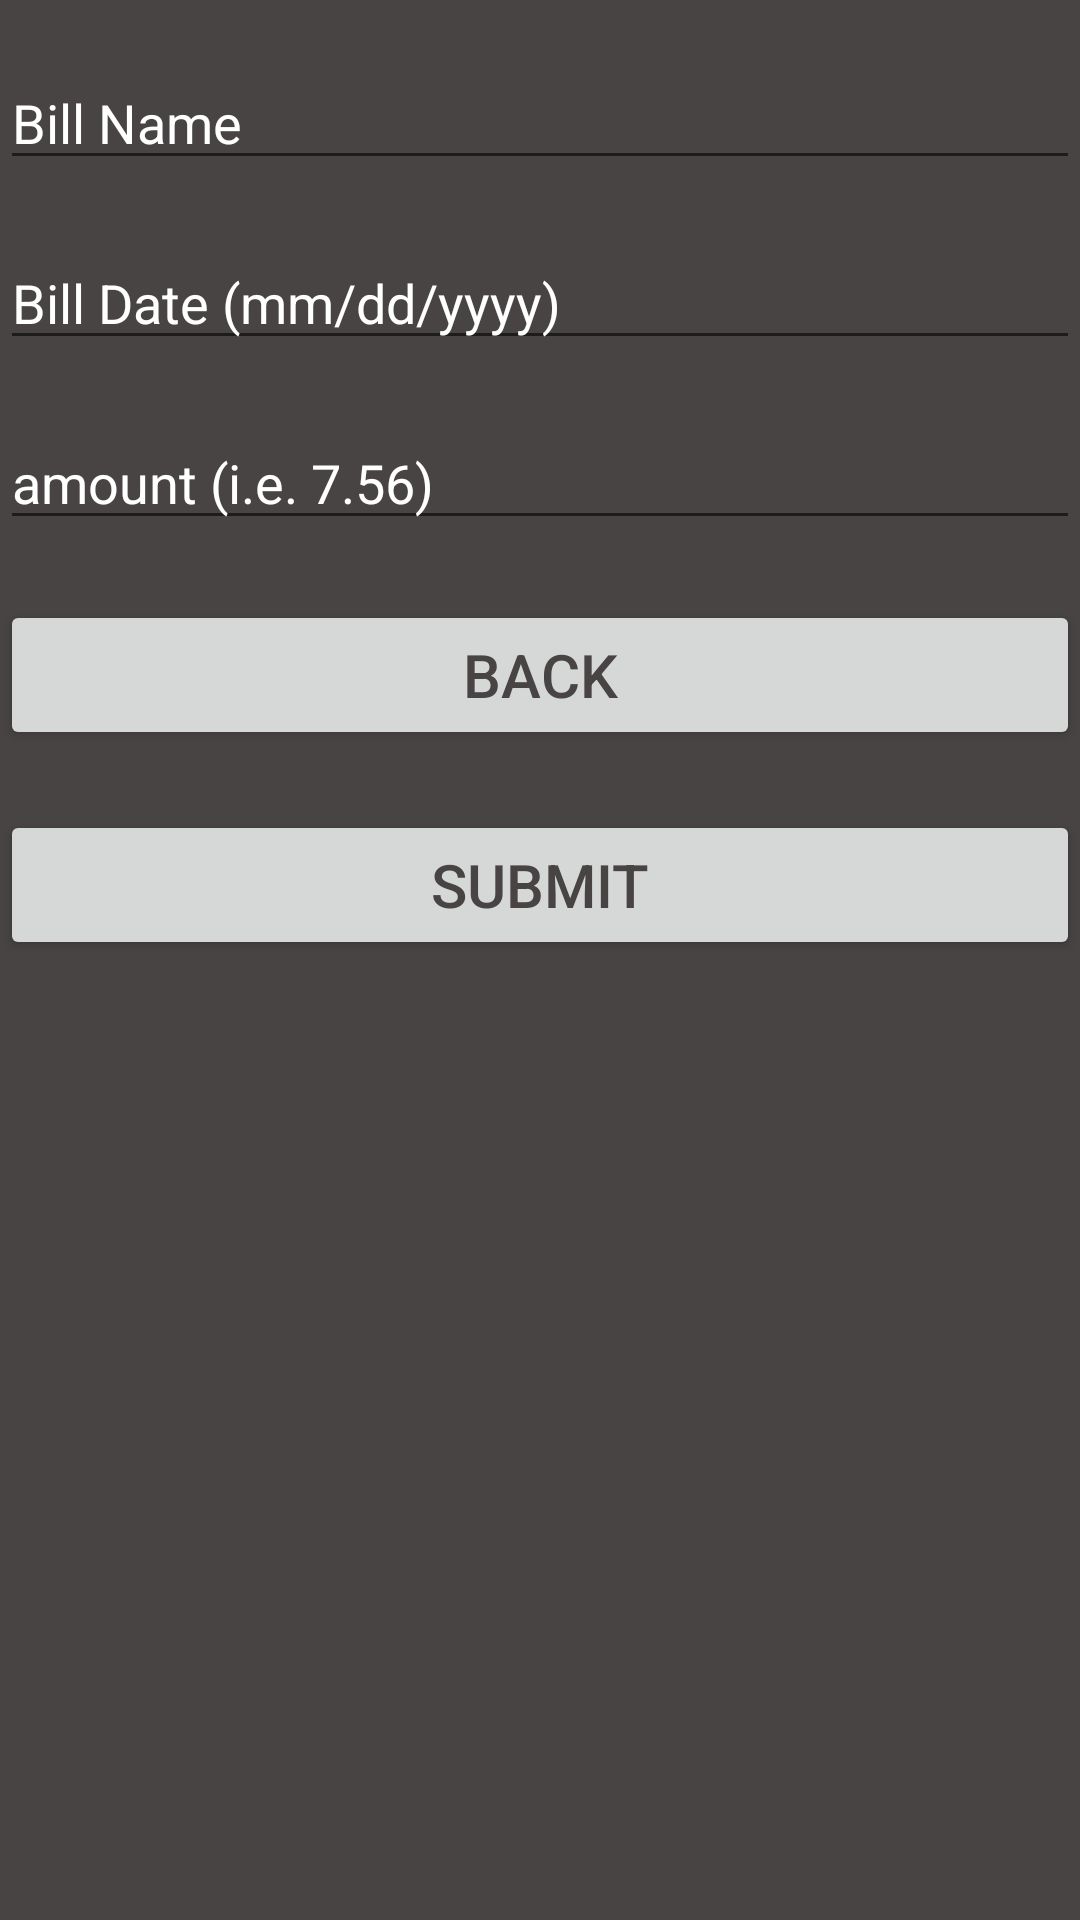

This screen was rendered from an Android layout file. Write that file and the resources it references.
<!-- AndroidManifest.xml: application theme AppTheme -->
<!-- res/layout/activity_add_bill_activity.xml -->
<?xml version="1.0" encoding="utf-8"?>
<RelativeLayout xmlns:android="http://schemas.android.com/apk/res/android"
    xmlns:app="http://schemas.android.com/apk/res-auto"
    xmlns:tools="http://schemas.android.com/tools"
    android:layout_width="match_parent"
    android:layout_height="match_parent"
    tools:context="com.easyfin.travis.easyfin.add_bill_activity">
    <EditText
        android:id="@+id/bill_add_name"
        android:layout_marginTop="20dp"
        android:layout_width="match_parent"
        android:layout_height="40dp"
        android:layout_alignParentTop="true"
        android:hint="@string/bill_add_name_text"
        android:textColorHint="@color/white"
        android:textColor="@color/white"/>
    <EditText
        android:id="@+id/bill_add_date"
        android:layout_marginTop="20dp"
        android:layout_width="match_parent"
        android:layout_height="40dp"
        android:layout_below="@id/bill_add_name"
        android:hint="@string/bill_add_date_text"
        android:textColorHint="@color/white"
        android:inputType="date"
        android:textColor="@color/white"/>
    <EditText
        android:id="@+id/bill_add_amount"
        android:layout_marginTop="20dp"
        android:layout_width="match_parent"
        android:layout_height="40dp"
        android:layout_below="@id/bill_add_date"
        android:hint="@string/bill_add_amount_text"
        android:textColorHint="@color/white"
        android:inputType="numberDecimal"
        android:textColor="@color/white"/>

    <Button
        android:id="@+id/bill_back_button"
        android:layout_width="match_parent"
        android:layout_height="50dp"
        android:layout_below="@id/bill_add_amount"
        android:layout_marginTop="20dp"
        android:textColor="@color/colorWindowBackground"
        android:textSize="20dp"
        android:text="@string/backBttn"/>
    <Button
        android:id="@+id/bill_submit_button"
        android:textColor="@color/colorWindowBackground"
        android:layout_width="match_parent"
        android:layout_height="50dp"
        android:text="@string/submitBttn"
        android:layout_below="@id/bill_back_button"
        android:layout_marginTop="20dp"
        android:textSize="20dp"
        />
</RelativeLayout>
<!-- resources referenced by this layout -->
<resources>
  <color name="colorWindowBackground">#484444</color>
  <color name="white">#FFFFFF</color>
  <string name="backBttn">Back</string>
  <string name="bill_add_amount_text">amount (i.e. 7.56)</string>
  <string name="bill_add_date_text">Bill Date (mm/dd/yyyy)</string>
  <string name="bill_add_name_text">Bill Name</string>
  <string name="submitBttn">Submit</string>
  <style name="AppTheme" parent="Theme.AppCompat.Light.DarkActionBar">
          
          <item name="colorPrimary">@color/colorPrimary</item>
          <item name="colorPrimaryDark">@color/colorPrimaryDark</item>
          <item name="colorAccent">@color/colorAccent</item>
          <item name="android:colorBackground">@color/colorBackground</item>
          <item name="android:windowBackground">@color/colorWindowBackground</item>
          <item name="android:textColor">@color/white</item>
          <item name="android:popupBackground">@color/colorBackground</item>
          <item name="actionOverflowMenuStyle">@style/PopupMenuStyle</item>
  
      </style>
  <color name="colorPrimary">#3F51B5</color>
  <color name="colorPrimaryDark">#303F9F</color>
  <color name="colorAccent">#FF4081</color>
  <color name="colorBackground">#161414</color>
  <style name="PopupMenuStyle" parent="Widget.AppCompat.PopupMenu.Overflow">
          <item name="android:popupBackground">@color/colorBackground</item>
          <item name="android:textColor">@color/white</item>
      </style>
</resources>
